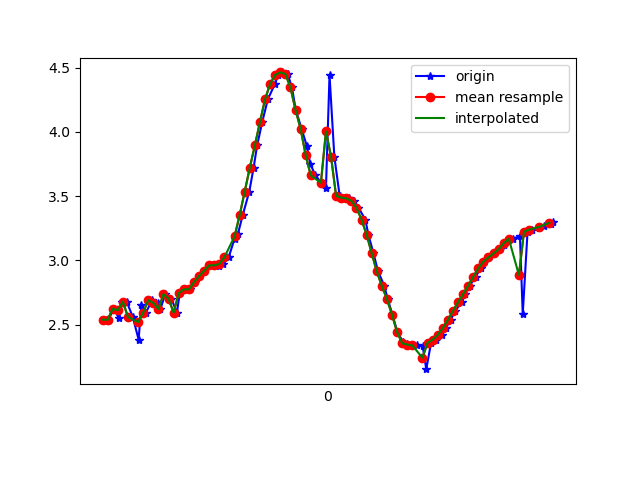

The file beside this chart, header and first rows:
1617760572262, 456208908318305, 2.540421, -6.4086947, 6.9652643
1617760572283, 456208927549075, 2.538, -6.502, 6.879
1617760572304, 456208946779845, 2.625, -6.436, 6.908
1617760572325, 456208966010615, 2.549, -6.405, 6.966
1617760572336, 456208985241385, 2.675, -6.443, 6.882
1617760572355, 456209004472155, 2.68, -6.387, 6.933
1617760572379, 456209023702925, 2.562, -6.435, 6.934
1617760572402, 456209042933695, 2.385, -6.564, 6.875
1617760572413, 456209062164465, 2.657, -6.352, 6.974
1617760572431, 456209081395235, 2.595, -6.453, 6.904
1617760572455, 456209100626005, 2.691, -6.433, 6.885
1617760572478, 456209119856775, 2.67, -6.373, 6.949
1617760572488, 456209139087545, 2.622, -6.466, 6.882
1617760572507, 456209158318315, 2.738, -6.496, 6.808
1617760572531, 456209177549085, 2.702, -6.604, 6.718
1617760572553, 456209196779855, 2.594, -6.977, 6.375
1617760572564, 456209216010625, 2.746, -7.368, 5.849
1617760572583, 456209235241395, 2.776, -7.754, 5.311
1617760572605, 456209254472165, 2.776, -8.19, 4.61
1617760572625, 456209273702935, 2.831, -8.605, 3.738
1617760572640, 456209292933705, 2.879, -8.961, 2.73
1617760572660, 456209312164475, 2.92, -9.201, 1.688
1617760572685, 456209331395245, 2.962, -9.324, 0.5797
1617760572701, 456209350626015, 2.968, -9.326, -0.5123
1617760572717, 456209369856785, 2.957, -9.24, -1.389
1617760572736, 456209389087555, 2.973, -9.127, -1.976
1617760572757, 456209408318325, 3.025, -9.006, -2.405
1617760572780, 456209427549095, 3.17, -8.887, -2.648
1617760572793, 456209446779865, 3.205, -8.792, -2.911
1617760572812, 456209466010635, 3.352, -8.689, -3.051
1617760572838, 456209485241405, 3.536, -8.595, -3.109
1617760572855, 456209504472175, 3.721, -8.548, -3.021
1617760572869, 456209523702945, 3.896, -8.551, -2.784
1617760572889, 456209542933715, 4.076, -8.556, -2.493
1617760572911, 456209562164485, 4.253, -8.541, -2.238
1617760572939, 456209581395255, 4.373, -8.544, -1.982
1617760572952, 456209600626025, 4.443, -8.578, -1.648
1617760572967, 456209619856795, 4.462, -8.661, -1.053
1617760572989, 456209639087565, 4.45, -8.731, -0.1045
1617760573006, 456209658318335, 4.346, -8.734, 0.9328
1617760573021, 456209677549105, 4.171, -8.687, 1.784
1617760573044, 456209696779875, 4.024, -8.622, 2.345
1617760573065, 456209716010645, 3.888, -8.573, 2.725
1617760573078, 456209735241415, 3.753, -8.528, 3.037
1617760573098, 456209754472185, 3.662, -8.481, 3.272
1617760573122, 456209773702955, 3.604, -8.47, 3.363
1617760573140, 456209792933725, 3.565, -8.499, 3.332
1617760573154, 456209812164495, 4.442, -8.239, 2.901
1617760573173, 456209831395265, 3.807, -8.505, 3.036
1617760573194, 456209850626035, 3.501, -8.618, 3.083
1617760573215, 456209869856805, 3.489, -8.643, 3.028
1617760573230, 456209889087575, 3.483, -8.633, 3.064
1617760573250, 456209908318345, 3.464, -8.531, 3.355
1617760573268, 456209927549115, 3.41, -8.268, 4.006
1617760573295, 456209946779885, 3.318, -7.798, 4.921
1617760573307, 456209966010655, 3.201, -7.129, 5.914
1617760573327, 456209985241425, 3.057, -6.319, 6.839
1617760573345, 456210004472195, 2.916, -5.4, 7.641
1617760573370, 456210023702965, 2.802, -4.395, 8.299
1617760573383, 456210042933735, 2.701, -3.371, 8.797
1617760573402, 456210062164505, 2.578, -2.438, 9.135
... 33 more rows
